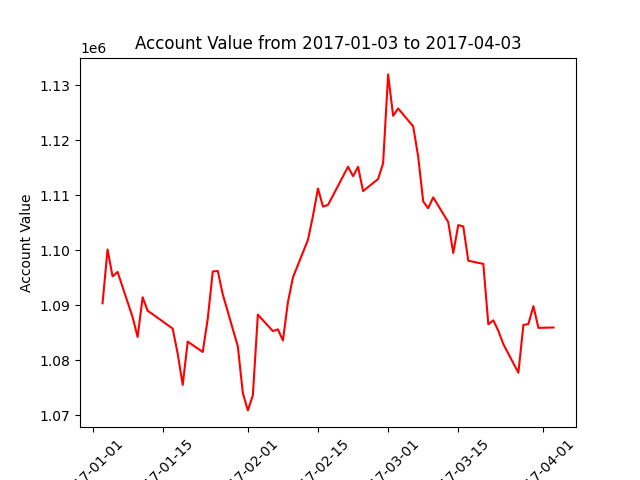

Source data for this figure (header and first rows):
datadate, account_value
20170103, 1090342
20170104, 1100123
20170105, 1095233
20170106, 1096052
20170109, 1087815
20170110, 1084199
20170111, 1091436
20170112, 1088973
20170113, 1088348
20170117, 1085731
20170118, 1081158
20170119, 1075481
20170120, 1083362
20170123, 1081483
20170124, 1087544
20170125, 1096130
20170126, 1096220
20170127, 1091948
20170130, 1082502
20170131, 1074013
20170201, 1070840
20170202, 1073576
20170203, 1088265
20170206, 1085273
20170207, 1085592
20170208, 1083573
20170209, 1090531
20170210, 1095041
20170213, 1101884
20170214, 1106242
20170215, 1111234
20170216, 1107941
20170217, 1108246
20170221, 1115189
20170222, 1113484
20170223, 1115185
20170224, 1110764
20170227, 1112958
20170228, 1115828
20170301, 1132006
20170302, 1124460
20170303, 1125810
20170306, 1122544
20170307, 1117058
20170308, 1108876
20170309, 1107642
20170310, 1109620
20170313, 1105123
20170314, 1099494
20170315, 1104580
20170316, 1104333
20170317, 1098088
20170320, 1097513
20170321, 1086514
20170322, 1087240
20170323, 1085332
20170324, 1082899
20170327, 1077696
20170328, 1086397
20170329, 1086573
... 3 more rows
